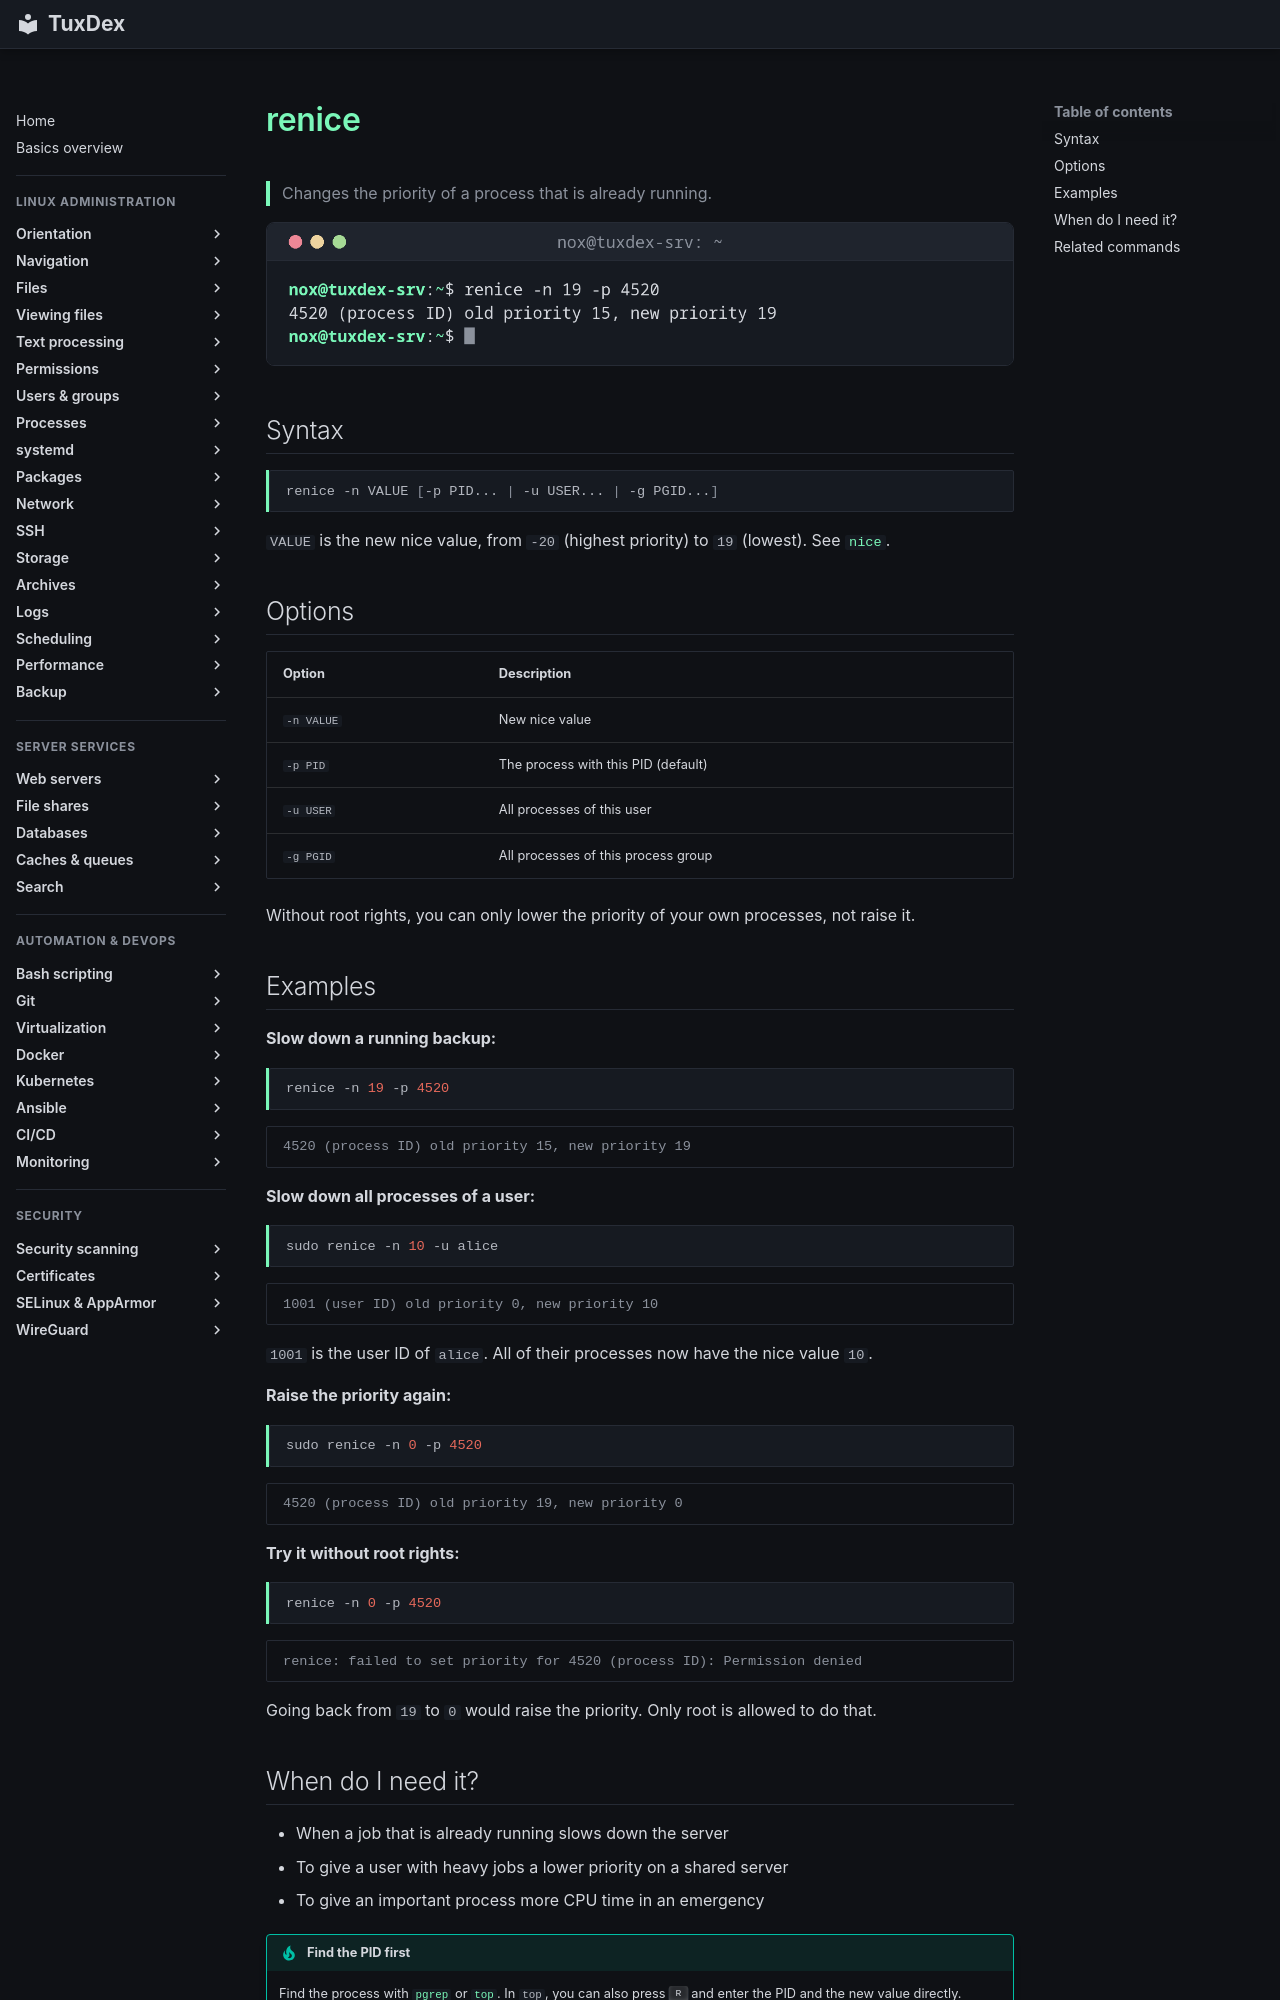

repository: Noxisan/tuxcodex · page: 08-processes/renice.en/index.html · generator: mkdocs

# renice

> Changes the priority of a process that is already running.

![renice output](../assets/screenshots/08-processes/renice.png)

## Syntax

```bash
renice -n VALUE [-p PID... | -u USER... | -g PGID...]
```

`VALUE` is the new nice value, from `-20` (highest priority) to `19` (lowest). See
[`nice`](nice.md).

## Options

| Option | Description |
|--------|-------------|
| `-n VALUE` | New nice value |
| `-p PID` | The process with this PID (default) |
| `-u USER` | All processes of this user |
| `-g PGID` | All processes of this process group |

Without root rights, you can only lower the priority of your own processes, not raise it.

## Examples

**Slow down a running backup:**

```bash
renice -n 19 -p 4520
```

```text
4520 (process ID) old priority 15, new priority 19
```

**Slow down all processes of a user:**

```bash
sudo renice -n 10 -u alice
```

```text
1001 (user ID) old priority 0, new priority 10
```

`1001` is the user ID of `alice`. All of their processes now have the nice value `10`.

**Raise the priority again:**

```bash
sudo renice -n 0 -p 4520
```

```text
4520 (process ID) old priority 19, new priority 0
```

**Try it without root rights:**

```bash
renice -n 0 -p 4520
```

```text
renice: failed to set priority for 4520 (process ID): Permission denied
```

Going back from `19` to `0` would raise the priority. Only root is allowed to do that.
